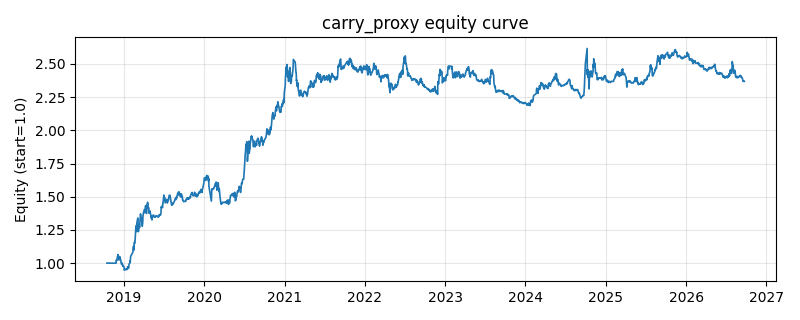

The file beside this chart, header and first rows:
date, equity
2018-10-16, 1.0
2018-10-17, 1.0
2018-10-18, 1.0
2018-10-19, 1.0
2018-10-22, 1.0
2018-10-23, 1.0
2018-10-24, 1.0
2018-10-25, 1.0
2018-10-26, 1.0
2018-10-29, 1.0
2018-10-30, 1.0
2018-10-31, 1.0
2018-11-01, 1.0
2018-11-02, 1.0
2018-11-05, 1.0
2018-11-06, 1.0
2018-11-07, 1.0
2018-11-08, 1.0
2018-11-09, 1.0
2018-11-12, 1.0
2018-11-13, 1.0
2018-11-14, 1.0
2018-11-15, 1.0
2018-11-16, 1.0
2018-11-19, 1.0
2018-11-20, 1.0
2018-11-21, 1.0
2018-11-22, 1.0
2018-11-23, 1.0
2018-11-26, 0.9994
2018-11-27, 1.002
2018-11-28, 1.023
2018-11-29, 1.018
2018-11-30, 1.026
2018-12-03, 1.048
2018-12-04, 1.048
2018-12-05, 1.065
2018-12-06, 1.037
2018-12-07, 1.035
2018-12-10, 1.023
2018-12-11, 1.027
2018-12-12, 1.033
2018-12-13, 1.05
2018-12-14, 1.035
2018-12-17, 1.03
2018-12-18, 1.024
2018-12-19, 1.008
2018-12-20, 1.003
2018-12-21, 0.9925
2018-12-24, 1.001
2018-12-25, 0.9936
2018-12-26, 0.9857
2018-12-27, 0.9773
2018-12-28, 0.9828
2019-01-02, 0.969
2019-01-03, 0.9467
2019-01-04, 0.9491
2019-01-07, 0.9522
2019-01-08, 0.9533
2019-01-09, 0.954
... 1,870 more rows
